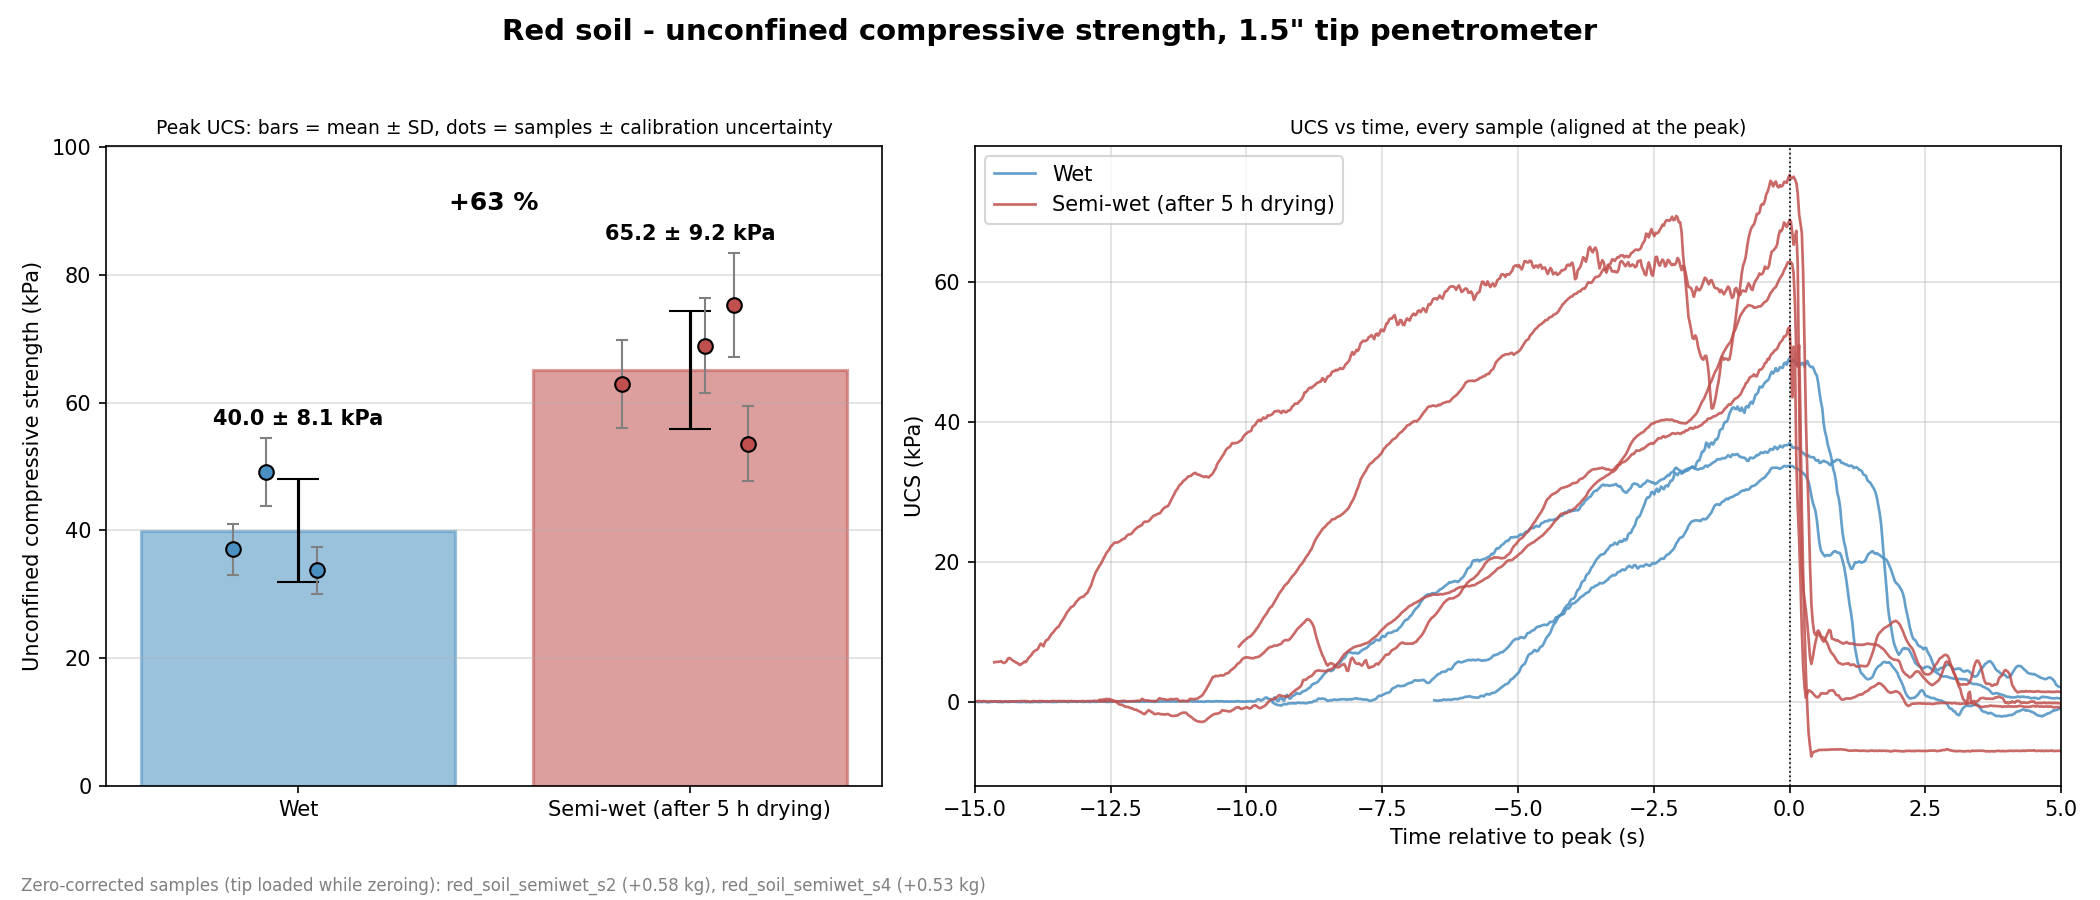

Values plotted in this chart, from the file beside it:
group, sample, peak_force_kg, UCS_kPa, uncertainty_kPa, zero_correction_kg
Wet, red_soil_wet_s1_20261016_111902, 3.923, 33.75, 3.66, 0.0000
Wet, red_soil_wet_s2_20261016_112129, 5.707, 49.11, 5.33, 0.0000
Wet, red_soil_wet_s3_20261016_112609, 4.301, 37.01, 4.02, 0.0000
Semi-wet (after 5 h drying), red_soil_semiwet_s1_20261016_173625, 7.312, 62.91, 6.83, 0.0000
Semi-wet (after 5 h drying), red_soil_semiwet_s2_20261016_173840, 8.755, 75.33, 8.18, 0.5767
Semi-wet (after 5 h drying), red_soil_semiwet_s3_20261016_174012, 6.228, 53.59, 5.82, 0.0000
Semi-wet (after 5 h drying), red_soil_semiwet_s4_20261016_174142, 8.009, 68.92, 7.48, 0.5335
group, n, mean_UCS_kPa, SD_kPa, CV_pct
Wet, 3, 39.96, 8.09, 20.3
Semi-wet (after 5 h drying), 4, 65.19, 9.25, 14.2
